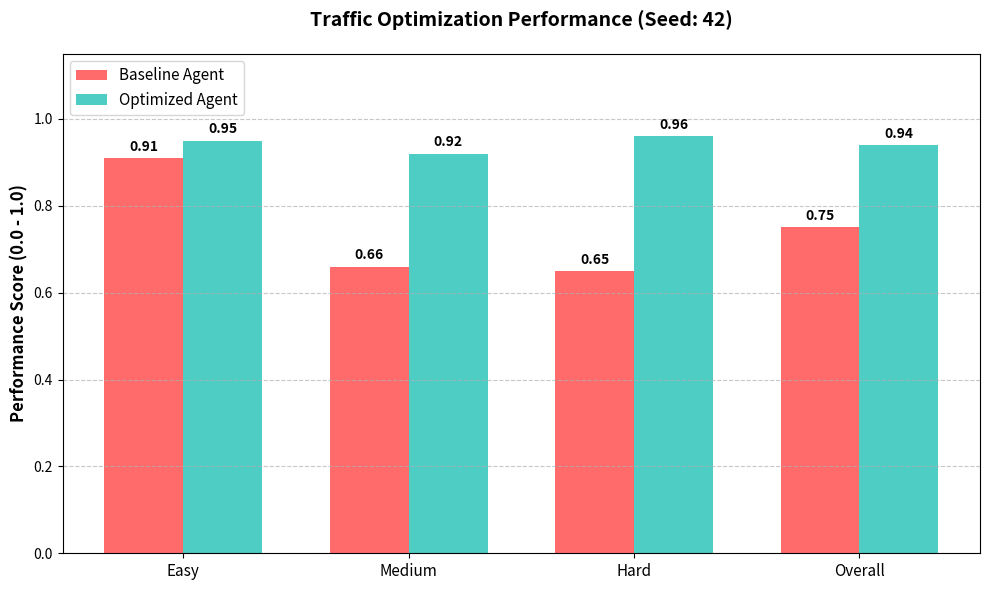

Write the Python code that produced this figure.
import matplotlib
matplotlib.use('Agg')  # Headless backend — required for Docker/server environments
import matplotlib.pyplot as plt
import numpy as np
import os
import random

def generate_graph(scores, seed, output_path="optimization_results.png"):
    labels = ['Easy', 'Medium', 'Hard', 'Overall']
    optimized_values = [
        scores.get('Easy', 0),
        scores.get('Medium', 0),
        scores.get('Hard', 0),
        scores.get('Overall', 0)
    ]
    
    random.seed(seed)
    baseline_values = [
        round(max(0.1, optimized_values[0] - random.uniform(0.01, 0.05)), 2),
        round(max(0.1, optimized_values[1] - random.uniform(0.25, 0.45)), 2),
        round(max(0.1, optimized_values[2] - random.uniform(0.25, 0.45)), 2),
        round(max(0.1, optimized_values[3] - random.uniform(0.15, 0.35)), 2)
    ]
    
    x = np.arange(len(labels))
    width = 0.35
    
    fig, ax = plt.subplots(figsize=(10, 6))
    rects1 = ax.bar(x - width/2, baseline_values, width, label='Baseline Agent', color='#FF6B6B')
    rects2 = ax.bar(x + width/2, optimized_values, width, label='Optimized Agent', color='#4ECDC4')
    
    ax.set_ylabel('Performance Score (0.0 - 1.0)', fontsize=12, fontweight='bold')
    ax.set_title(f'Traffic Optimization Performance (Seed: {seed})', fontsize=14, fontweight='bold', pad=20)
    ax.set_xticks(x)
    ax.set_xticklabels(labels, fontsize=11)
    ax.legend(fontsize=11, loc='upper left')
    ax.set_ylim(0, 1.15)
    ax.grid(axis='y', linestyle='--', alpha=0.7)
    
    def autolabel(rects):
        for rect in rects:
            height = rect.get_height()
            ax.annotate(f'{height:.2f}',
                        xy=(rect.get_x() + rect.get_width() / 2, height),
                        xytext=(0, 3),
                        textcoords="offset points",
                        ha='center', va='bottom', fontweight='bold')
    
    autolabel(rects1)
    autolabel(rects2)
    
    fig.tight_layout()
    
    plt.savefig(output_path, dpi=300)
    plt.close(fig)
    return output_path

if __name__ == "__main__":
    mock_scores = {'Easy': 0.95, 'Medium': 0.92, 'Hard': 0.96, 'Overall': 0.94}
    generate_graph(mock_scores, 42)
    print("Graph generated: optimization_results.png")
